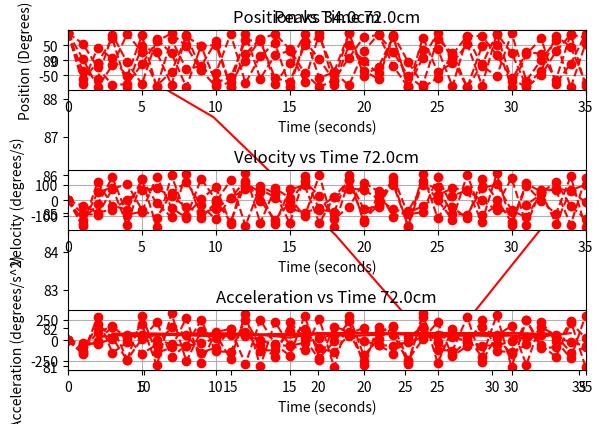

Reproduce this figure in Python.
# -*- coding: utf-8 -*-
"""
Created on Mon Mar 30 22:04:29 2020

@author: sschr
"""

import matplotlib.pyplot as plt
import numpy as np
import math
import scipy.signal as sp

def get_period(dataset, timeset, Length):
    dataset=np.array(dataset)
    timeset=np.array(timeset)
    peak, _ =sp.find_peaks(dataset)
    print(peak)
    plt.plot(timeset[peak], dataset[peak], 'r-')
    plt.title('Peaks '+ str(Length)+'cm')
    plt.tight_layout()
    plt.show()
    period=np.diff(timeset[peak])
    period=np.mean(period)
    return period

def update_system(acc,pos,vel,time1,time2,time1_5,L):
    # position and velocity update below
    dt = time2-time1
    d_t= time2-time1_5
    posNext = 90*math.cos(dt*math.sqrt(9.8/L))
    dp = posNext-pos
    velNext = dp/d_t
    dv = velNext-vel
    accNext = dv/d_t
    return posNext,velNext,accNext

def print_system(time,pos,vel):
    print("TIME:     ", time)
    print("POSITION: ", pos)
    print("VELOCITY: ", vel, "\n")

def runsimulation(Length):
    # initial conditions
    pos = [90]
    vel = [0]
    acc = [0]
    time = [0,1,2,3,4,5,6,7,8,9,10,11,12,13,14,15,16,17,18,19,20,21,22,23,24,25,26,27,28,29,30,31,32,33,34,35]
    #print_system(time[0],pos[0],vel[0])

    i = 1
    while i < len(time):
        # update position and velocity using previous values and time step
        posNext, velNext, accNext = update_system(acc[i-1],pos[i-1],vel[i-1],time[0],time[i],time[i-1],Length)
        pos.append(posNext)
        vel.append(velNext)
        acc.append(accNext)
        #print_system(time[i],pos[i],vel[i])
        i += 1
        
    Length=Length*100   
    period=get_period(pos,time,Length)
    
    plt.subplot(3,1,1)
    plt.plot(time, pos, 'ro--') 

    plt.xlabel('Time (seconds)')
    plt.ylabel('Position (Degrees)')
    plt.title('Position vs Time '+ str(Length)+'cm')
    plt.xlim((0, 35)) # set x range to -1 to 8
    plt.grid()


    plt.subplot(3,1,2)
    plt.plot(time, vel, 'ro--') 
    plt.xlabel('Time (seconds)')
    plt.ylabel('Velocity (degrees/s)')
    plt.title('Velocity vs Time '+ str(Length)+'cm')
    plt.xlim((0, 35)) # set x range to -1 to 8
    plt.grid()


    plt.subplot(3,1,3)
    plt.plot(time, acc, 'ro--') 
    plt.xlabel('Time (seconds)')
    plt.ylabel('Acceleration (degrees/s^2)')
    plt.title('Acceleration vs Time '+ str(Length)+'cm')
    plt.xlim((0, 35)) # set x range to -1 to 8
    plt.grid()
    plt.tight_layout()
    plt.show()
    return period

period_34=runsimulation(.34)
period_43=runsimulation(.43)
period_53=runsimulation(.53)
period_62=runsimulation(.62)
period_72=runsimulation(.72)
print(period_34)
print(period_43)
print(period_53)
print(period_62)
print(period_72)